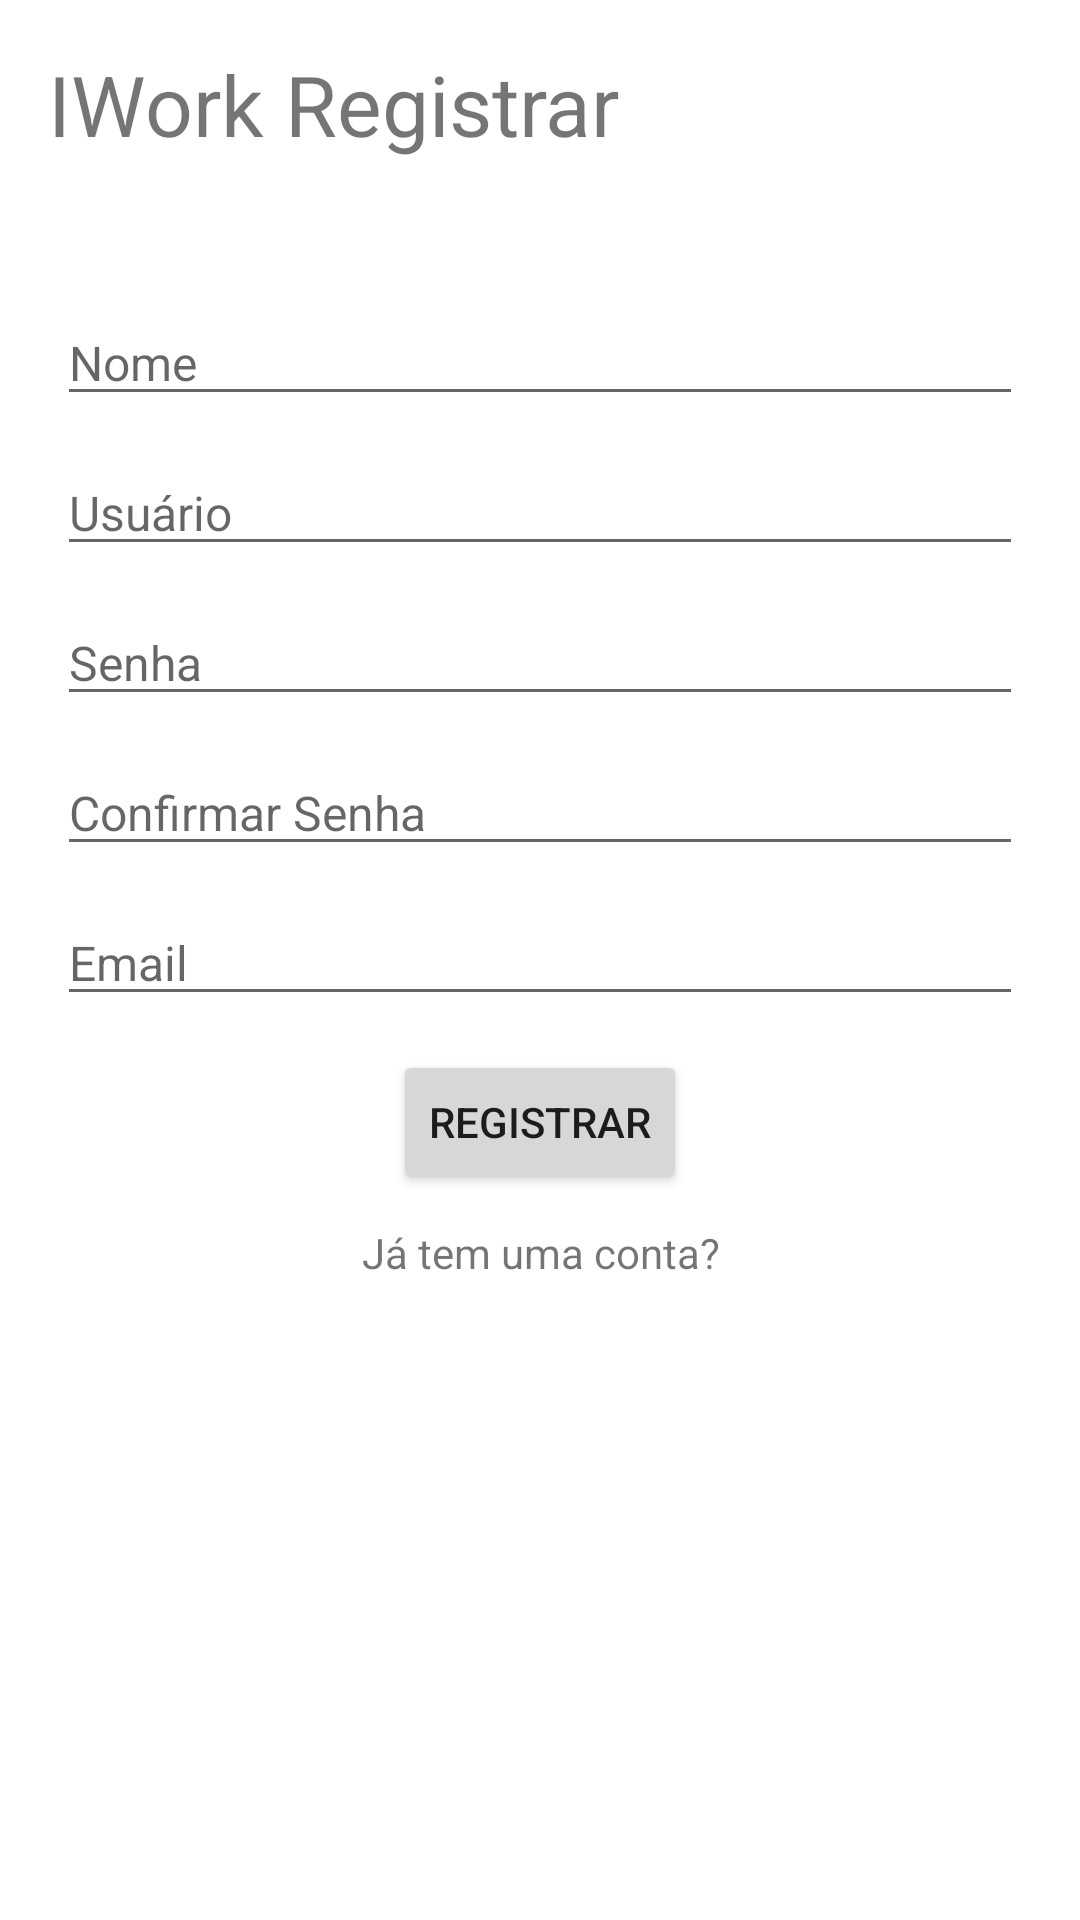

Here is an Android app screen rendered from its layout file. Give the layout XML and the strings, colors and styles it references.
<!-- AndroidManifest.xml: application theme AppTheme -->
<!-- res/layout/activity_iwork__register.xml -->
<?xml version="1.0" encoding="utf-8"?>
<android.support.constraint.ConstraintLayout xmlns:android="http://schemas.android.com/apk/res/android"
    xmlns:app="http://schemas.android.com/apk/res-auto"
    xmlns:tools="http://schemas.android.com/tools"
    android:layout_width="match_parent"
    android:layout_height="match_parent"
    tools:context="guitheodoro.gmail.com.iwork_project.IWork_Register">

    <TextView
        android:id="@+id/textView2"
        android:layout_width="wrap_content"
        android:layout_height="wrap_content"
        android:layout_marginStart="16dp"
        android:layout_marginTop="16dp"
        android:text="IWork Registrar"
        android:textSize="28sp"
        app:layout_constraintStart_toStartOf="parent"
        app:layout_constraintTop_toTopOf="parent" />

    <EditText
        android:id="@+id/txtNome"
        android:layout_width="322dp"
        android:layout_height="wrap_content"
        android:layout_marginEnd="2dp"
        android:layout_marginStart="2dp"
        android:layout_marginTop="100dp"
        android:ems="10"
        android:hint="Nome"
        android:inputType="textPersonName"
        android:textSize="16sp"
        app:layout_constraintEnd_toEndOf="parent"
        app:layout_constraintStart_toStartOf="parent"
        app:layout_constraintTop_toTopOf="parent" />

    <EditText
        android:id="@+id/txtUsr"
        android:layout_width="322dp"
        android:layout_height="wrap_content"
        android:layout_marginEnd="2dp"
        android:layout_marginStart="2dp"
        android:layout_marginTop="150dp"
        android:ems="10"
        android:hint="Usuário"
        android:inputType="textPersonName"
        android:textSize="16sp"
        app:layout_constraintEnd_toEndOf="parent"
        app:layout_constraintStart_toStartOf="parent"
        app:layout_constraintTop_toTopOf="parent" />

    <EditText
        android:id="@+id/txtSenha"
        android:layout_width="322dp"
        android:layout_height="wrap_content"
        android:layout_marginEnd="2dp"
        android:layout_marginStart="2dp"
        android:layout_marginTop="200dp"
        android:ems="10"
        android:hint="Senha"
        android:inputType="textPassword"
        android:textSize="16sp"
        app:layout_constraintEnd_toEndOf="parent"
        app:layout_constraintStart_toStartOf="parent"
        app:layout_constraintTop_toTopOf="parent" />

    <EditText
        android:id="@+id/txtCSenha"
        android:layout_width="322dp"
        android:layout_height="wrap_content"
        android:layout_marginEnd="2dp"
        android:layout_marginStart="2dp"
        android:layout_marginTop="250dp"
        android:ems="10"
        android:hint="Confirmar Senha"
        android:inputType="textPassword"
        android:textSize="16sp"
        app:layout_constraintEnd_toEndOf="parent"
        app:layout_constraintStart_toStartOf="parent"
        app:layout_constraintTop_toTopOf="parent" />

    <EditText
        android:id="@+id/txtEmail"
        android:layout_width="322dp"
        android:layout_height="wrap_content"
        android:layout_marginEnd="2dp"
        android:layout_marginStart="2dp"
        android:layout_marginTop="300dp"
        android:ems="10"
        android:hint="Email"
        android:inputType="textEmailAddress"
        android:textSize="16sp"
        app:layout_constraintEnd_toEndOf="parent"
        app:layout_constraintStart_toStartOf="parent"
        app:layout_constraintTop_toTopOf="parent" />

    <Button
        android:id="@+id/btnRegistrar"
        android:layout_width="wrap_content"
        android:layout_height="wrap_content"
        android:layout_marginEnd="8dp"
        android:layout_marginStart="8dp"
        android:layout_marginTop="350dp"
        android:text="Registrar"
        app:layout_constraintEnd_toEndOf="parent"
        app:layout_constraintStart_toStartOf="parent"
        app:layout_constraintTop_toTopOf="parent" />

    <TextView
        android:id="@+id/lblLogin"
        android:layout_width="wrap_content"
        android:layout_height="0dp"
        android:layout_marginEnd="8dp"
        android:layout_marginStart="8dp"
        android:layout_marginTop="408dp"
        android:text="Já tem uma conta?"
        android:clickable="true"
        android:onClick="Click"
        app:layout_constraintEnd_toEndOf="parent"
        app:layout_constraintHorizontal_bias="0.502"
        app:layout_constraintStart_toStartOf="parent"
        app:layout_constraintTop_toTopOf="parent" />

    <TextView
        android:id="@+id/lblError"
        android:layout_width="wrap_content"
        android:layout_height="wrap_content"
        android:layout_marginBottom="32dp"
        android:layout_marginEnd="8dp"
        android:layout_marginStart="8dp"
        android:textColor="@android:color/holo_red_dark"
        android:textSize="18sp"
        android:visibility="invisible"
        app:layout_constraintBottom_toBottomOf="parent"
        app:layout_constraintEnd_toEndOf="parent"
        app:layout_constraintStart_toStartOf="parent" />

</android.support.constraint.ConstraintLayout>
<!-- resources referenced by this layout -->
<resources>

</resources>
